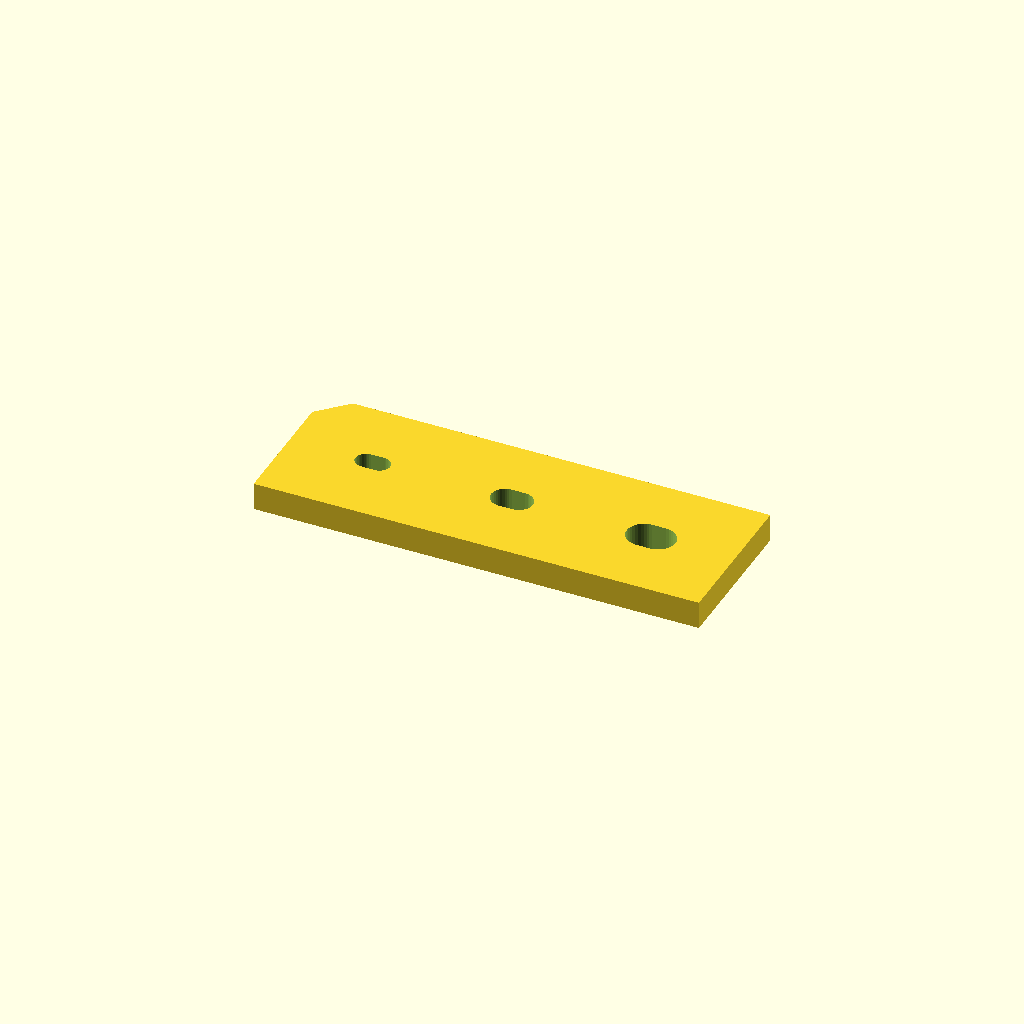
Cell 1 — every parameter at its default value.
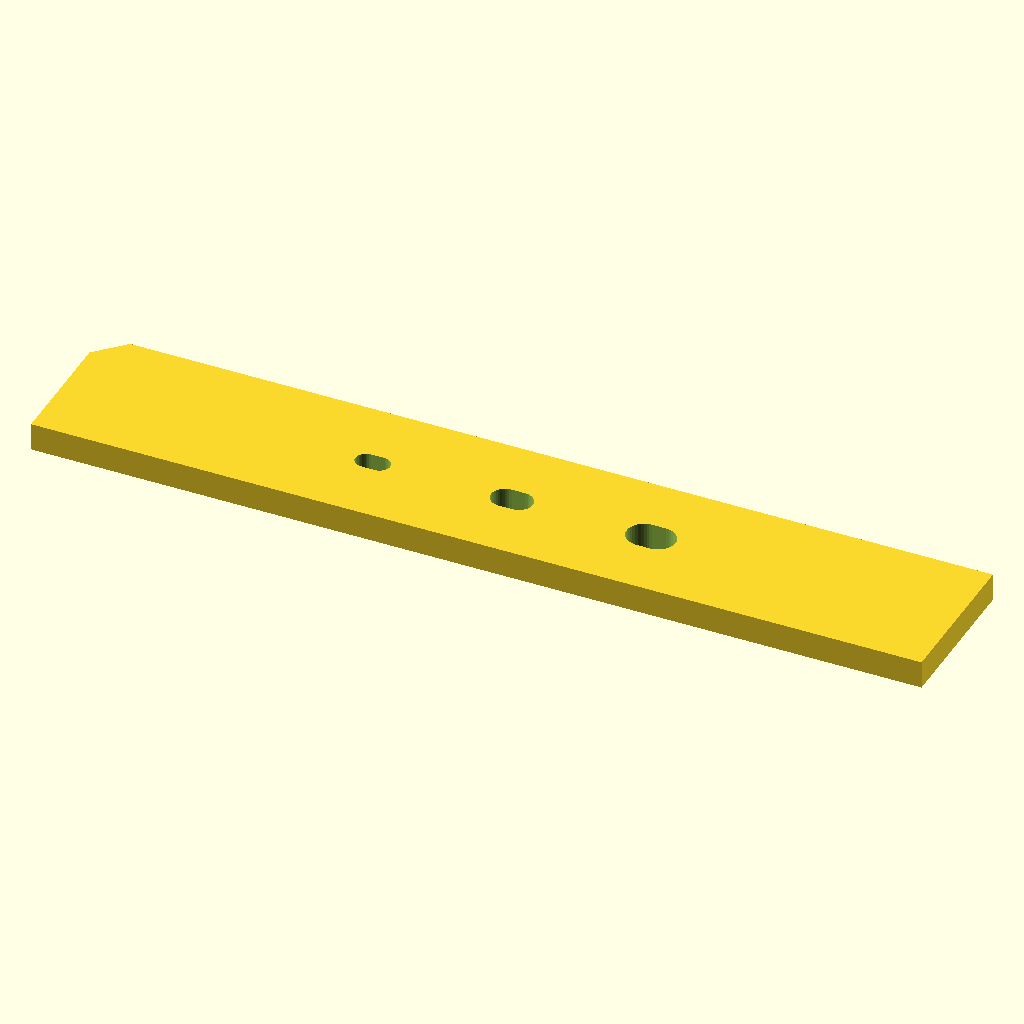
Cell 2: the same model with plate_x = 128.
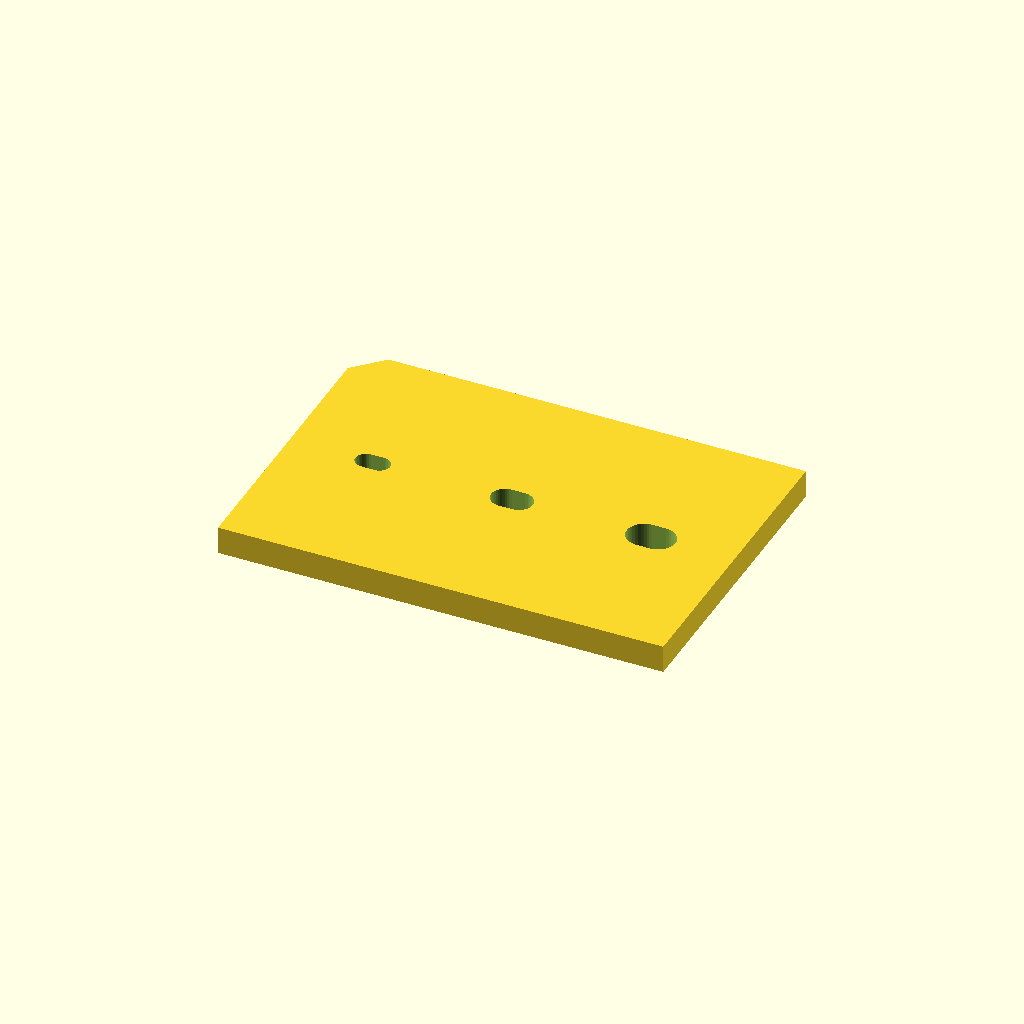
Cell 3: the same model with plate_y = 44.
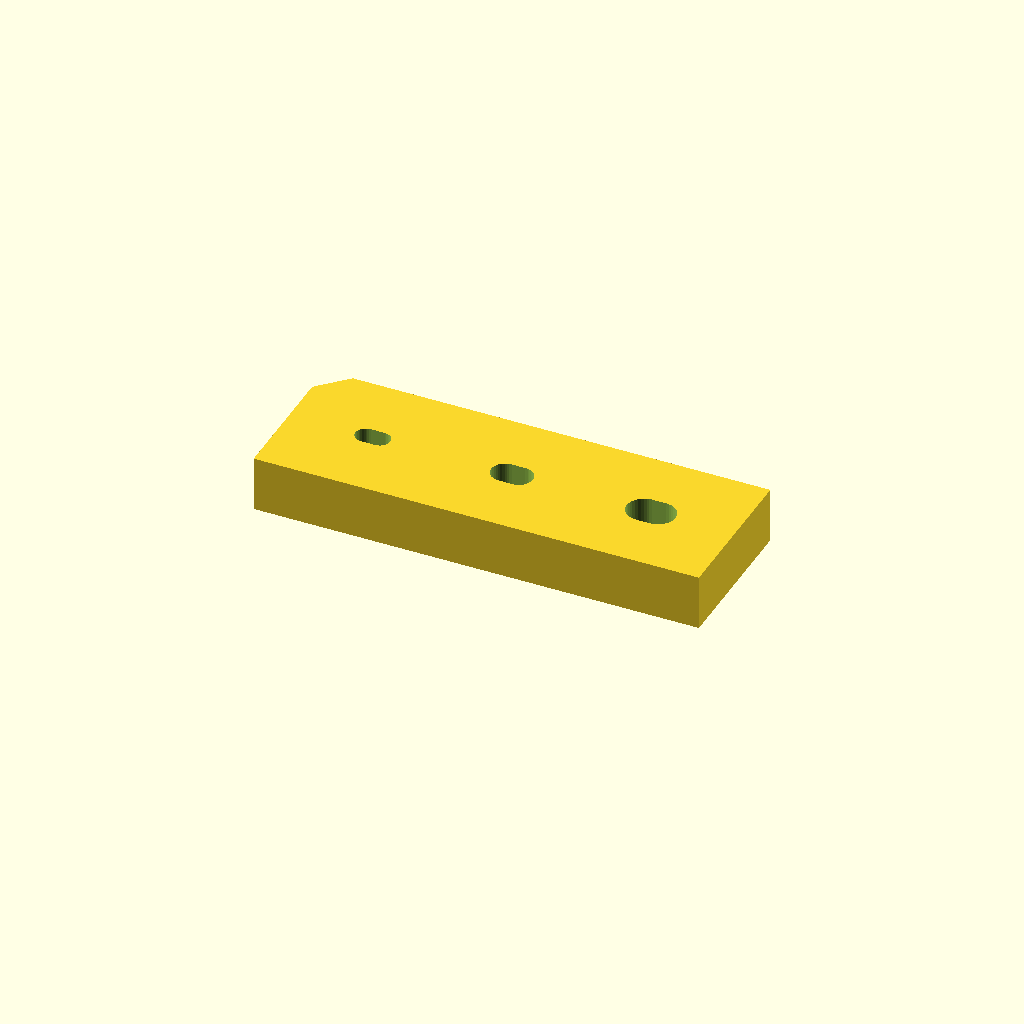
Cell 4: plate_z = 8 (everything else at default).
All cells are drawn from one camera (rotation 55°, 0°, 25°, orthographic, colour scheme Cornfield), so only the parameter changes between them.
The OpenSCAD source (cad/scad/pigtail_slot_coupon.scad):
/*
  Braillix inline-power-pigtail slot coupon

  Uses the real 4 mm pod-lid thickness and three rounded cable-only slots.
  The barrel connector body stays outside; pass only the red/black leads.

  Slot widths/heights left->right:
    5.0 x 3.0
    6.0 x 4.0  (current CAD nominal)
    7.0 x 5.0
*/

$fn = 40;
plate_x = 64;
plate_y = 22;
plate_z = 4.0;
slot_widths = [5.0, 6.0, 7.0];
slot_heights = [3.0, 4.0, 5.0];

module rounded_slot(w, h) {
    dx = (w - h) / 2;
    hull()
        for (sx = [-1, 1])
            translate([sx * dx, 0, -1])
                cylinder(d=h, h=plate_z + 2);
}

difference() {
    translate([-plate_x/2, -plate_y/2, 0])
        cube([plate_x, plate_y, plate_z]);

    for (i = [0:2])
        translate([-20 + i*20, 0, 0])
            rounded_slot(slot_widths[i], slot_heights[i]);

    // Clipped upper-left corner identifies the 5 x 3 end without tiny text.
    translate([-plate_x/2 - 1, plate_y/2 - 5, -1])
        rotate([0, 0, 45]) cube([8, 8, plate_z + 2]);
}
Parameter table extracted from the source (name, type, default, range or options):
plate_x: number, default 64
plate_y: number, default 22
plate_z: number, default 4
slot_widths: vector, default [5, 6, 7]
slot_heights: vector, default [3, 4, 5]
